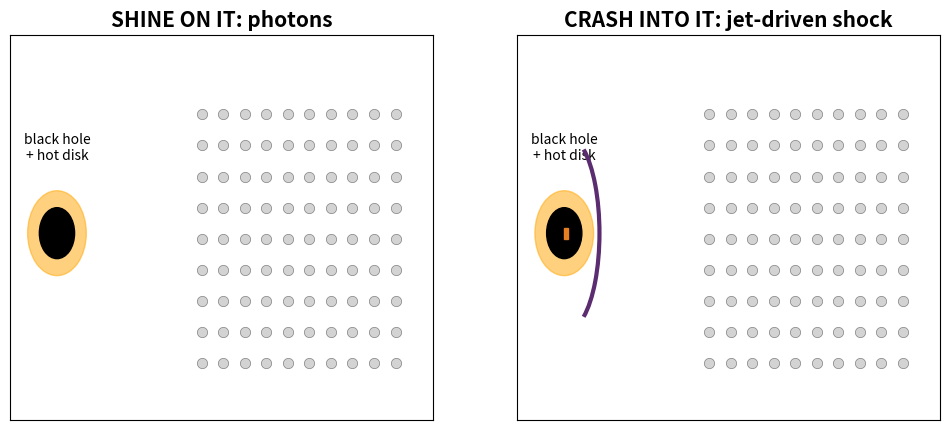

This chart was generated by the following Python code: (Note: this script raises an exception after producing the figure.)
import numpy as np
import matplotlib.pyplot as plt
from matplotlib.animation import FuncAnimation, PillowWriter
from matplotlib.patches import Polygon, Arc, Circle

# gas cloud: grid of atoms on the right side of both panels
gx, gy = np.meshgrid(np.arange(4.6, 10.0, 0.55), np.arange(1.0, 5.6, 0.55))
ax_x = gx.ravel()
ax_y = gy.ravel()

# photons in fixed lanes, absorbed at the cloud's front face
lanes = np.arange(1.4, 5.4, 0.4)
phot_start = np.linspace(-4, 0.8, len(lanes))
wall = 6.0

fig, (a1, a2) = plt.subplots(1, 2, figsize=(12, 5))

for a, title in [(a1, 'SHINE ON IT: photons'), (a2, 'CRASH INTO IT: jet-driven shock')]:
    a.set_xlim(-0.3, 10.5)
    a.set_ylim(0, 6.8)
    a.set_xticks([])
    a.set_yticks([])
    a.set_title(title, fontsize=15, fontweight='bold')
    # black hole with a small glowing disk, same in both panels
    a.add_patch(Circle((0.9, 3.3), 0.45, color='black', zorder=5))
    a.add_patch(Circle((0.9, 3.3), 0.75, color='orange', alpha=0.5, zorder=4))
    a.text(0.9, 4.6, 'black hole\n+ hot disk', fontsize=10, ha='center')

atoms1 = a1.scatter(ax_x, ax_y, s=55, c='lightgray', edgecolors='gray', linewidths=0.5)
atoms2 = a2.scatter(ax_x, ax_y, s=55, c='lightgray', edgecolors='gray', linewidths=0.5)
phots = a1.scatter([], [], s=70, c='goldenrod', marker='>', zorder=6)

# the jet: a wedge that grows out of the black hole, plus a bow front at its tip
jet = Polygon([[0.9, 3.2], [0.9, 3.4], [1.0, 3.4], [1.0, 3.2]],
              color='#E67E22', zorder=6)
a2.add_patch(jet)
bow = Arc((1.0, 3.3), 1.6, 3.4, theta1=-75, theta2=75, lw=3,
          color='#5B2C6F', zorder=7)
a2.add_patch(bow)

lab1 = a1.text(7.3, 6.2, '', fontsize=12, ha='center', color='dimgray', fontweight='bold')
lab2 = a2.text(5.6, 6.2, '', fontsize=12, ha='center', color='#5B2C6F', fontweight='bold')

def update(i):
    t = min(i, 34) * 0.28

    # left: photons fly out of the disk, die at the cloud's front face
    px = phot_start + t * 1.4
    alive = px < wall
    phots.set_offsets(np.column_stack([px[alive], lanes[alive]]))
    lit1 = (ax_x < wall) & (t * 1.4 > ax_x - 4.0)
    atoms1.set_color(np.where(lit1, 'gold', 'lightgray'))

    # right: jet tip advances, bow front rides at the tip, gas behind it glows
    tip = min(1.0 + t * 0.95, 9.8)
    half = 0.10 + 0.09 * (tip - 1.0)      # jet widens as it grows
    jet.set_xy([[0.9, 3.3 - 0.1], [0.9, 3.3 + 0.1],
                [tip, 3.3 + half], [tip, 3.3 - half]])
    bow.set_center((tip, 3.3))
    bow.width = 1.2 + 0.25 * tip
    bow.height = 2.2 + 0.55 * tip
    atoms2.set_color(np.where(ax_x < tip, '#B266D9', 'lightgray'))

    if i >= 34:
        lab1.set_text('photons stop at the outer layer')
        lab2.set_text('the jet shocks ALL the gas')
    return atoms1, atoms2, phots, jet, bow, lab1, lab2

anim = FuncAnimation(fig, update, frames=34 + 25, interval=100)
anim.save('plots/energize_gas.gif', writer=PillowWriter(fps=10))
print('saved plots/energize_gas.gif')
